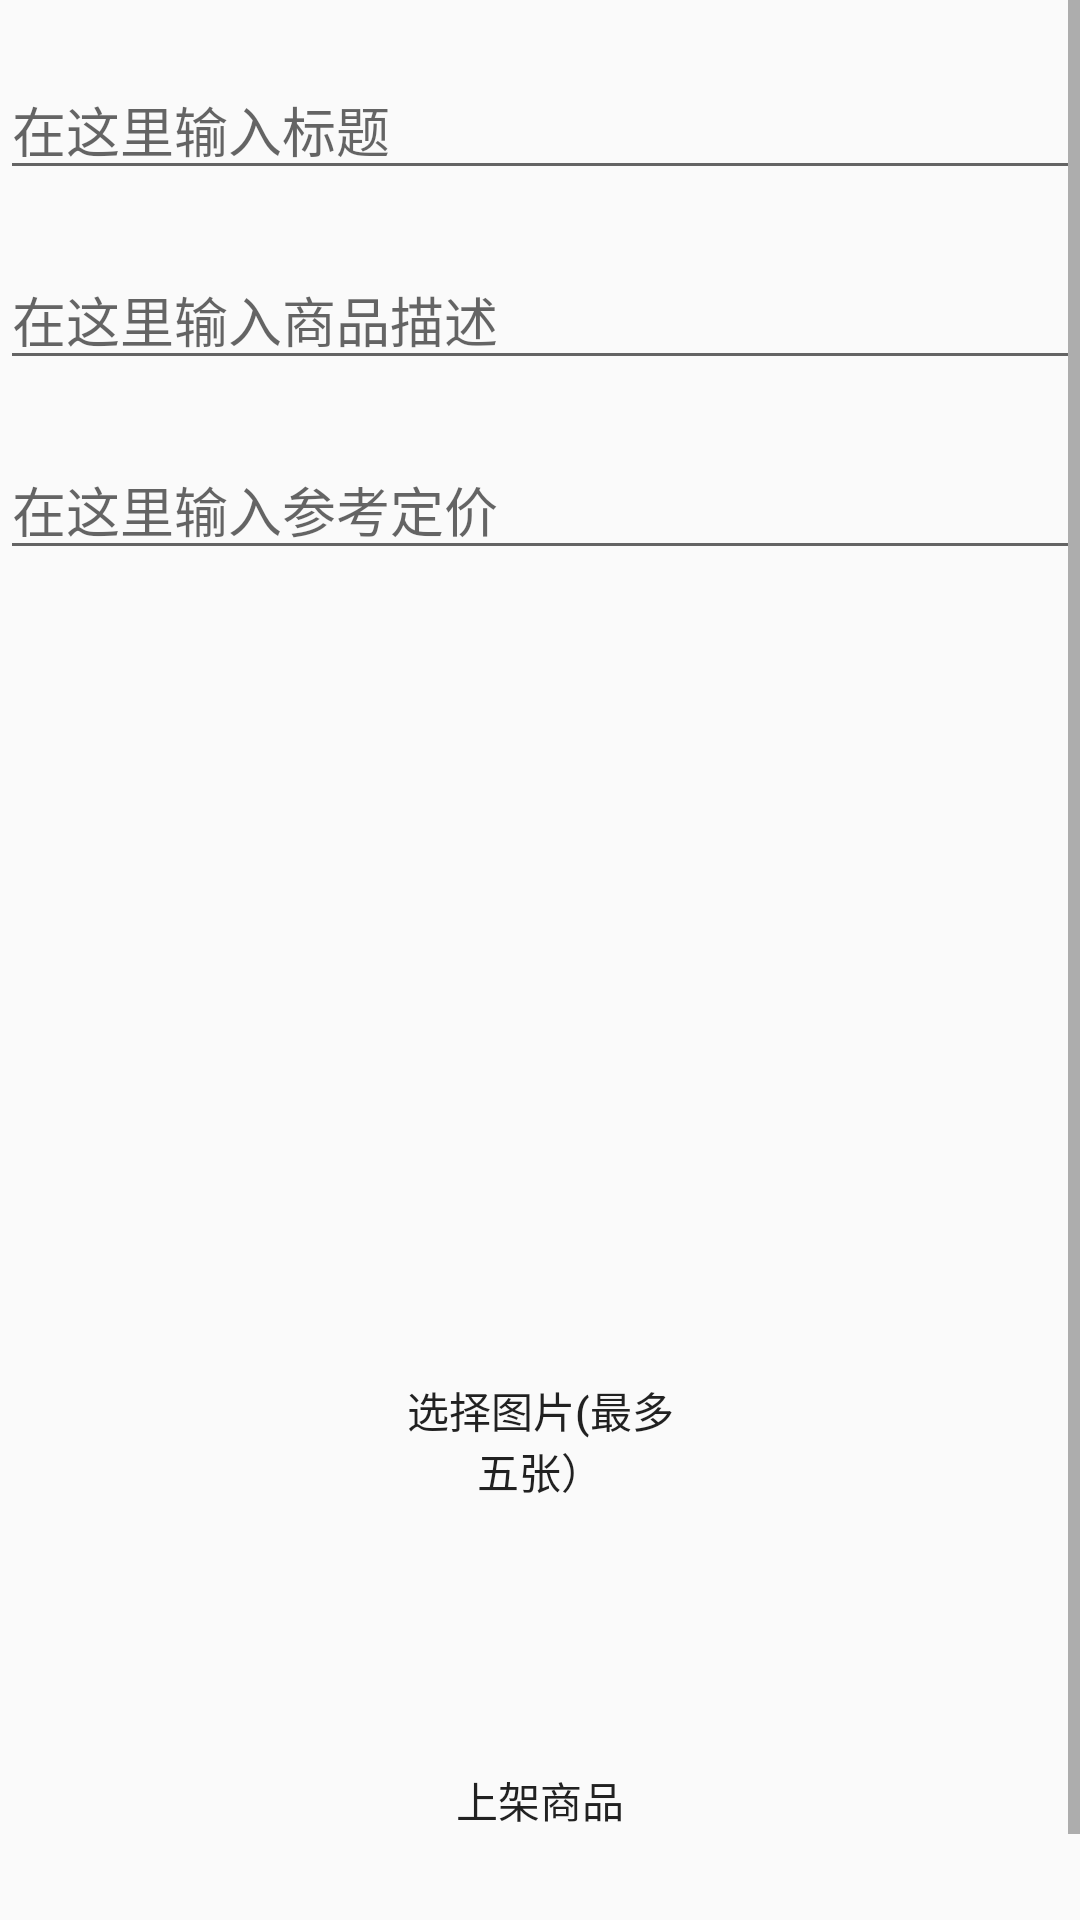

This screen was rendered from an Android layout file. Write that file and the resources it references.
<!-- AndroidManifest.xml: application theme Theme.SweetFish -->
<!-- res/layout/activity_upload_account.xml -->
<?xml version="1.0" encoding="utf-8"?>
<androidx.constraintlayout.widget.ConstraintLayout xmlns:android="http://schemas.android.com/apk/res/android"
    xmlns:app="http://schemas.android.com/apk/res-auto"
    xmlns:tools="http://schemas.android.com/tools"
    android:layout_width="match_parent"
    android:layout_height="match_parent"
    tools:context=".UploadActivity">

    <ScrollView
        android:id="@+id/scroll"
        android:layout_width="match_parent"
        android:layout_height="match_parent"
        app:layout_constraintEnd_toEndOf="parent"
        app:layout_constraintStart_toStartOf="parent"
        tools:layout_editor_absoluteY="1dp">

        <LinearLayout
            android:layout_width="match_parent"
            android:layout_height="wrap_content"
            android:orientation="vertical">

            <EditText
                android:layout_width="match_parent"
                android:layout_height="wrap_content"
                android:hint="在这里输入标题"
                android:id="@+id/editTitle"
                android:layout_marginTop="20dp" />

            <EditText
                android:layout_width="match_parent"
                android:layout_height="wrap_content"
                android:hint="在这里输入商品描述"
                android:id="@+id/editContent"
                android:layout_marginTop="20dp" />

            <EditText
                android:layout_width="match_parent"
                android:layout_height="wrap_content"
                android:hint="在这里输入参考定价"
                android:id="@+id/editPrice"
                android:layout_marginTop="20dp" />

            <LinearLayout
                android:layout_width="match_parent"
                android:layout_height="120dp"
                android:orientation="horizontal">

                <ImageView
                    android:layout_width="100dp"
                    android:layout_height="100dp"
                    android:id="@+id/image1"
                    android:layout_margin="10dp" />

                <ImageView
                    android:layout_width="100dp"
                    android:layout_height="100dp"
                    android:id="@+id/image2"
                    android:layout_margin="10dp" />

                <ImageView
                    android:layout_width="100dp"
                    android:layout_height="100dp"
                    android:id="@+id/image3"
                    android:layout_margin="10dp" />
            </LinearLayout>

            <LinearLayout
                android:layout_width="match_parent"
                android:layout_height="120dp"
                android:orientation="horizontal">

                <ImageView
                    android:layout_width="100dp"
                    android:layout_height="100dp"
                    android:id="@+id/image4"
                    android:layout_margin="10dp" />

                <ImageView
                    android:layout_width="100dp"
                    android:layout_height="100dp"
                    android:id="@+id/image5"
                    android:layout_margin="10dp" />
            </LinearLayout>

            <Button
                android:id="@+id/choosePicture"
                android:layout_width="100dp"
                android:layout_height="100dp"
                android:text="选择图片(最多五张）"
                android:background="@drawable/border"
                android:layout_gravity="center" />

            <Button
                android:id="@+id/upload"
                android:layout_width="100dp"
                android:layout_height="100dp"
                android:text="上架商品"
                android:layout_margin="20dp"
                android:layout_gravity="center"
                android:background="@drawable/btn_circle" />
        </LinearLayout>
    </ScrollView>


</androidx.constraintlayout.widget.ConstraintLayout>
<!-- resources referenced by this layout -->
<resources>
  <style name="Theme.SweetFish" parent="Theme.MaterialComponents.DayNight.Bridge">
          
          <item name="colorPrimary">@color/teal_200</item>
          <item name="colorPrimaryVariant">@color/teal_200</item>
          <item name="colorOnPrimary">@color/white</item>
          
          <item name="colorSecondary">@color/teal_200</item>
          <item name="colorSecondaryVariant">@color/teal_700</item>
          <item name="colorOnSecondary">@color/black</item>
          
          <item name="android:statusBarColor">?attr/colorPrimaryVariant</item>
          
      </style>
  <color name="teal_200">#FF03DAC5</color>
  <color name="white">#FFFFFFFF</color>
  <color name="teal_700">#FF018786</color>
  <color name="black">#FF000000</color>
</resources>
